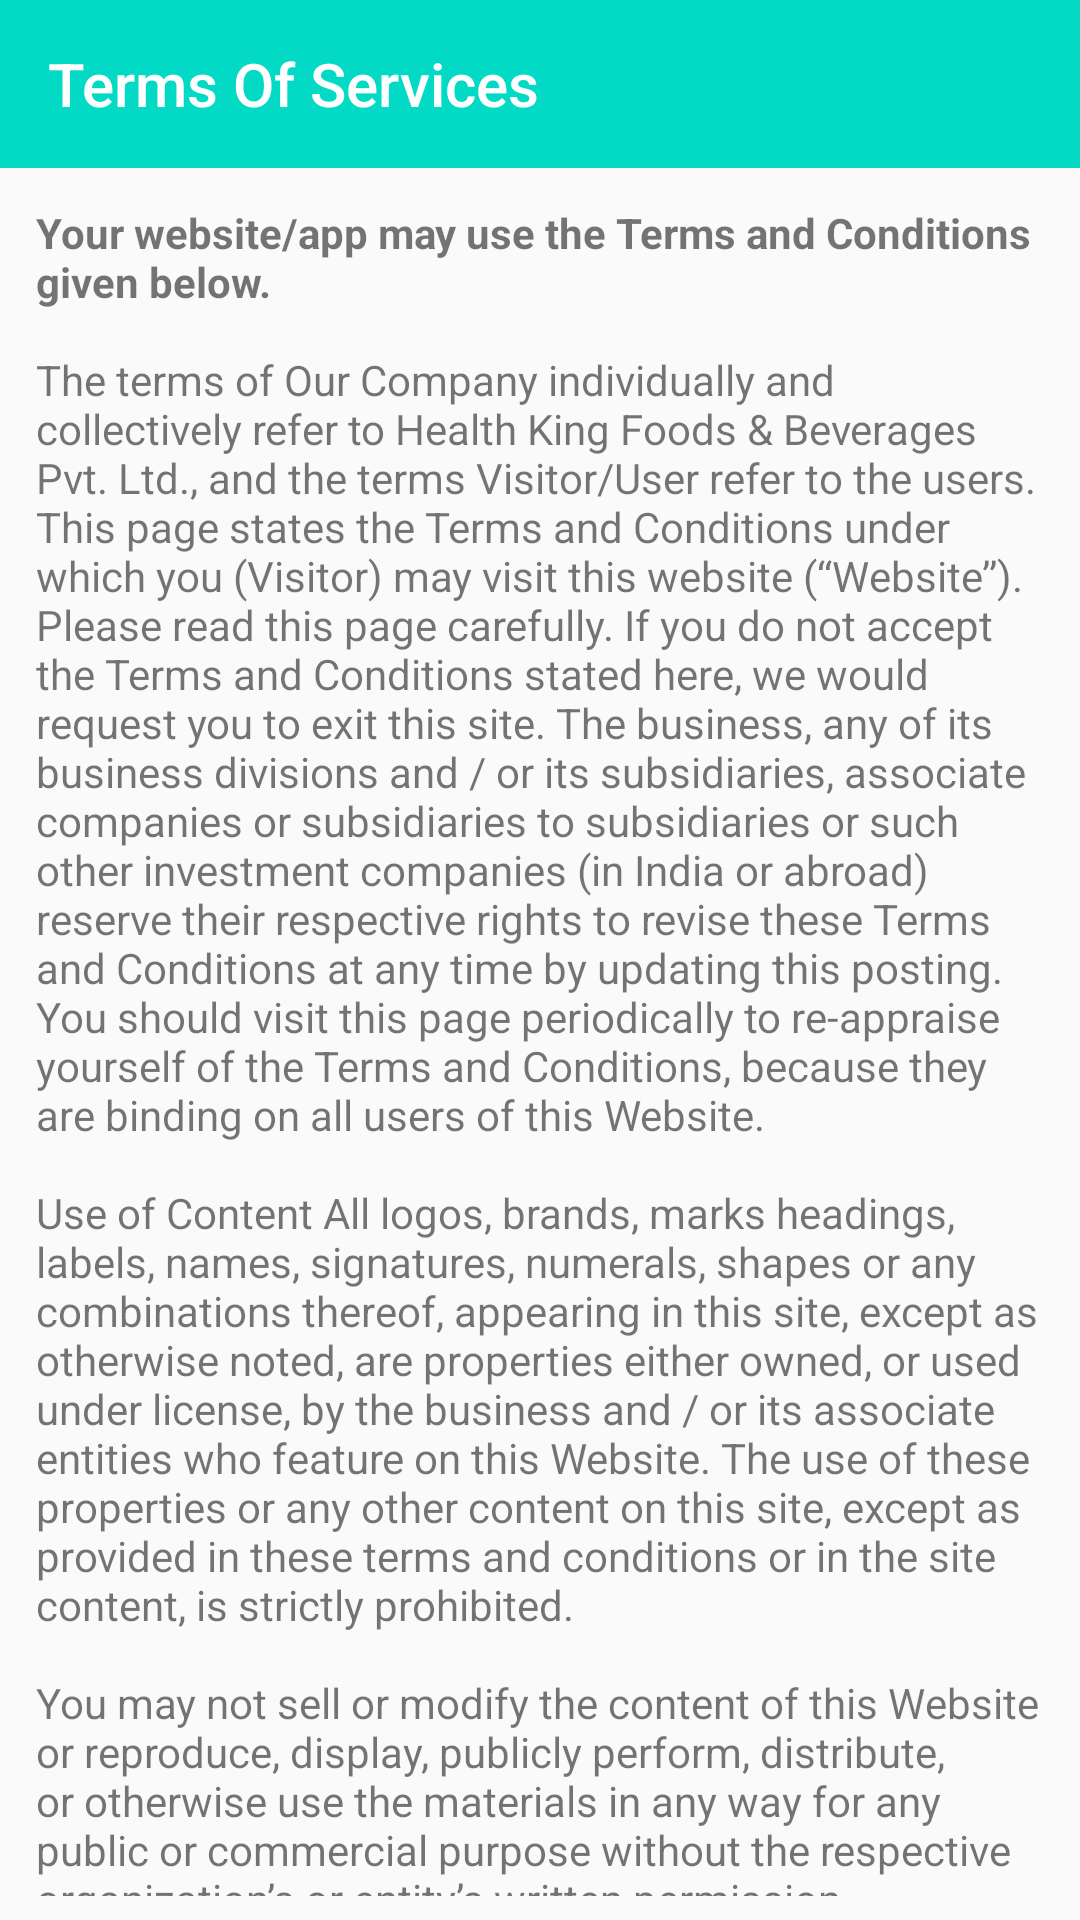

This screen was rendered from an Android layout file. Write that file and the resources it references.
<!-- AndroidManifest.xml: application theme AppTheme -->
<!-- res/layout/activity_terms_condition.xml -->
<?xml version="1.0" encoding="utf-8"?>
<LinearLayout
    xmlns:android="http://schemas.android.com/apk/res/android"
    xmlns:app="http://schemas.android.com/apk/res-auto"
    xmlns:tools="http://schemas.android.com/tools"
    android:layout_width="match_parent"
    android:layout_height="match_parent"
    android:orientation="vertical"
    tools:context=".Activity.TermsCondition">
    <androidx.appcompat.widget.Toolbar
        android:id="@+id/toolbar_terms"
        android:background="@color/colorAccent"
        app:navigationIcon="@drawable/ic_baseline_clear_24"
        app:title="Terms Of Services"
        app:titleTextColor="@android:color/white"
        android:layout_width="match_parent"
        android:layout_height="?attr/actionBarSize"/>
    <androidx.core.widget.NestedScrollView
        android:padding="8dp"
        android:layout_width="match_parent"
        android:layout_height="match_parent">
        <LinearLayout
            android:orientation="vertical"
            android:layout_width="match_parent"
            android:layout_height="match_parent">

            <TextView
                android:layout_width="match_parent"
                android:layout_height="match_parent"
                android:padding="4dp"
                android:text="@string/terms_and_condition_delivery" />

            <TextView
                android:layout_marginTop="12dp"
                android:textColor="@color/colorPrimary"
                android:textStyle="bold"
                android:layout_width="match_parent"
                android:layout_height="wrap_content"
                android:padding="4dp"
                android:text="Refund &amp; Cancellation Policy"/>
            <TextView
                android:layout_marginTop="12dp"
                android:textStyle="bold"
                android:layout_width="match_parent"
                android:layout_height="wrap_content"
                android:padding="4dp"
                android:text="@string/terms_of_delivery_and_refund"/>

        </LinearLayout>
    </androidx.core.widget.NestedScrollView>
</LinearLayout>
<!-- resources referenced by this layout -->
<resources>
  <string name="terms_of_delivery_and_refund">Our focus is complete customer satisfaction. In the event, if you are displeased with the services provided, we will refund back the money, provided the reasons are genuine and proved after investigation. Please read the fine prints of each deal before buying it, it provides all the details about the services or the product you purchase.
  
  \n\nIn case of dissatisfaction from our services, clients have the liberty to cancel their projects and request a refund from us. Our Policy for the cancellation and refund will be as follows:
  
  \n\nCancellation Policy
  
  \n\nFor Cancellations please contact us via contact us link. care@healthmntra.com
  
  \n\nRequests received later than 2 business days prior to the end of the current service period will be treated as cancellation of services for the next service period.
  
  \n\nFor any day cancellation, prior intimation of cancellation for daily subscription is mandatory. Cancellation for next day shall be considered for the order cancelled today before 5:00 PM.
  
  \n\nRefund Policy
  
  \n\nWe will try our best to create the suitable design concepts for our clients.
  
  \n\nIn case any client is not completely satisfied with our products we can provide a refund.
  
  \n\nIf paid by credit card, refunds will be issued to the original credit card provided at the time of purchase and in case of payment gateway name payments refund will be made to the same account.</string>
</resources>
